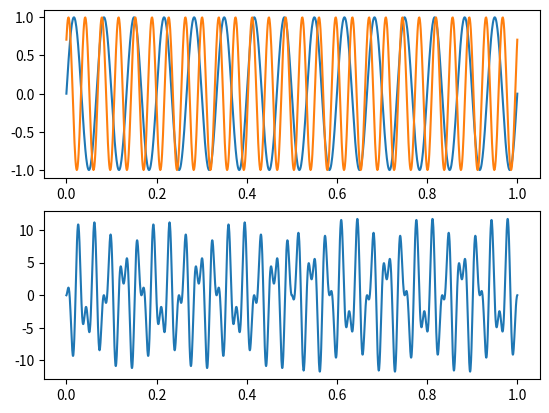

Write the Python code that produced this figure.
import numpy as np
import matplotlib.pyplot as plt

f1 = 15
f2 = 27
teta = np.pi/4
duration = 1
sampling_rate = 1000

t = np.linspace(0, duration, int(sampling_rate*duration))

x1 = np.sin(2*np.pi*f1*t)
x2 = np.sin(2*np.pi*f2*t + teta)

#Corrélation Croisée
correlation = np.correlate(x1, x2, 'full')

#Génération des Déplacements
lags = np.arange(-len(x1) + 1, len(x1))

# Trouver le décalage correspondant au pic de corrélation
lag_index = np.argmax(np.abs(correlation))
time_lag = lags[lag_index] / sampling_rate

# Afficher les résultats
print(f"Le retard temporel entre les deux signaux est de {time_lag} secondes")

t_correlation = np.linspace(0, 1, len(correlation))

plt.subplot(2, 1, 1)
plt.plot(t, x1)
plt.plot(t, x2)

plt.subplot(2, 1, 2)
plt.plot(t_correlation, correlation)

plt.show()